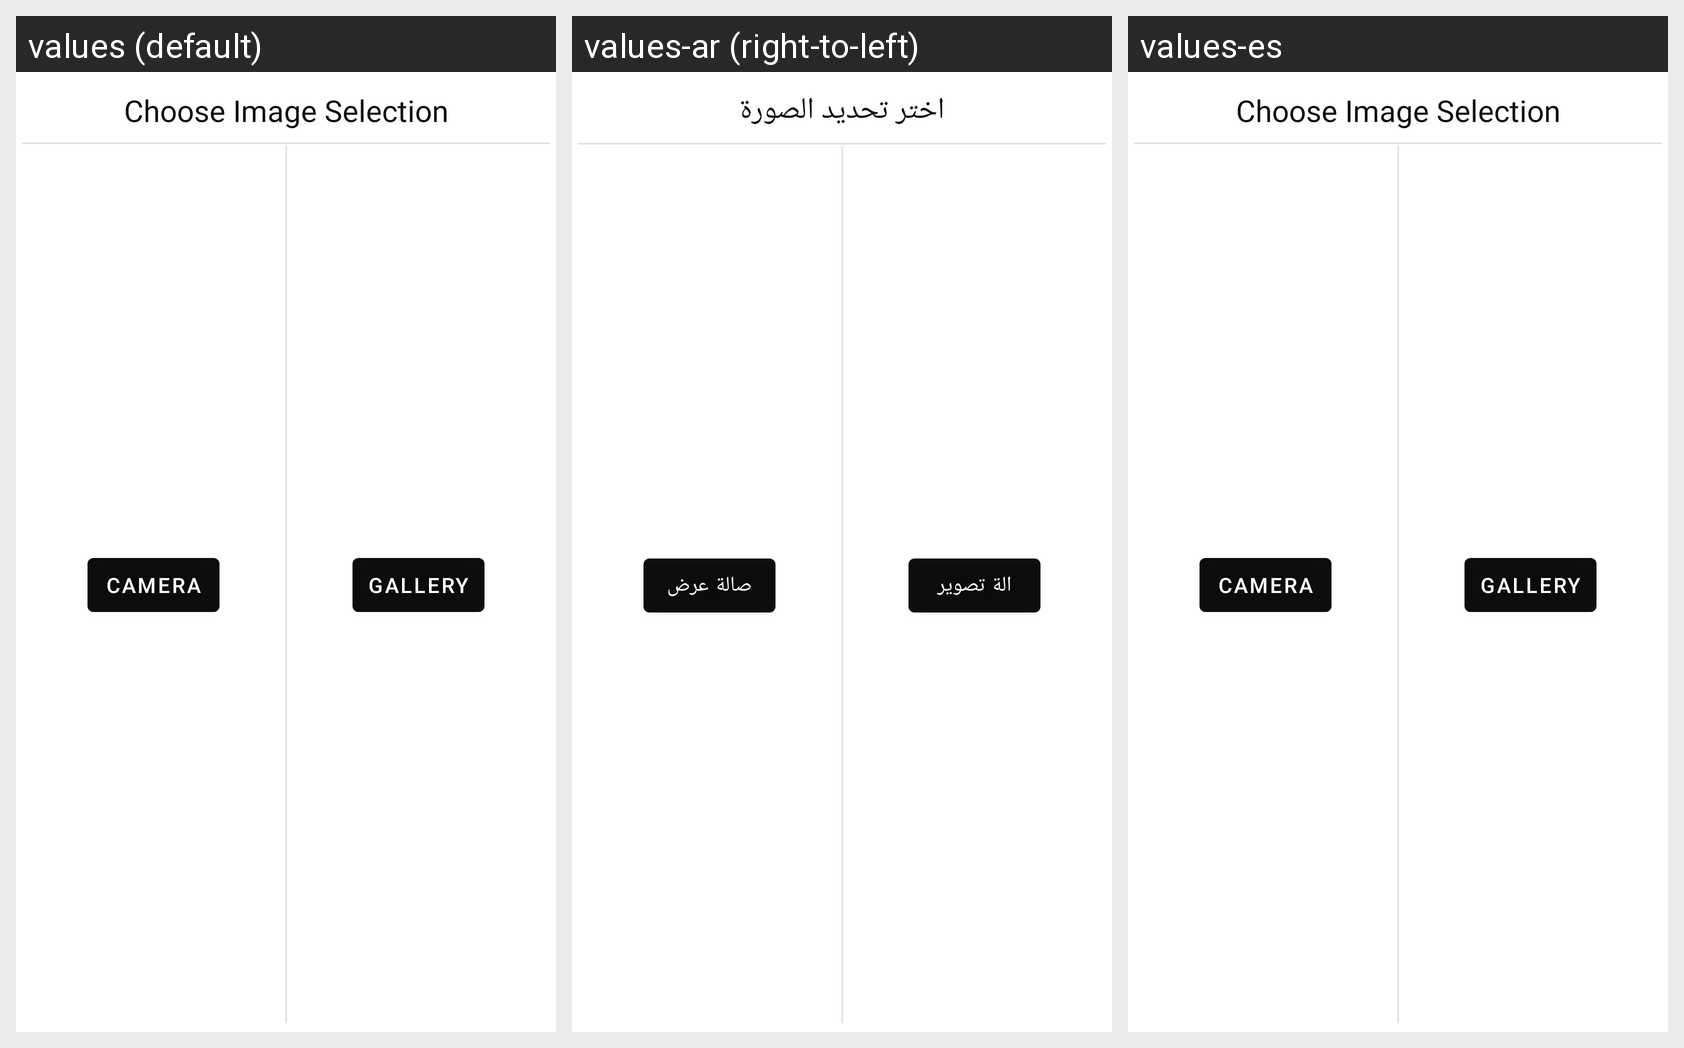

For this localized Android screen grid, give each drawn string resource with its value in every locale shown.
Android screen res/layout/dialog_select_image.xml rendered under 3 locales, left to right: values (default), values-ar (right-to-left), values-es. Device: Nexus 5 (rendered at 1080×1920; each locale shown at half size, 540×960, under a caption strip naming it); theme AppTheme.
Strings drawn on this screen, with the default value and each locale's value (text and hints the layout hard-codes, and strings that could not be matched under every locale, appear in the picture but are not listed):

choose_from_camera
  values: Camera
  values-ar: الة تصوير
  values-es: Camera

choose_from_gallery
  values: Gallery
  values-ar: صالة عرض
  values-es: Gallery

choose_image_selection
  values: Choose Image Selection
  values-ar: اختر تحديد الصورة
  values-es: Choose Image Selection
